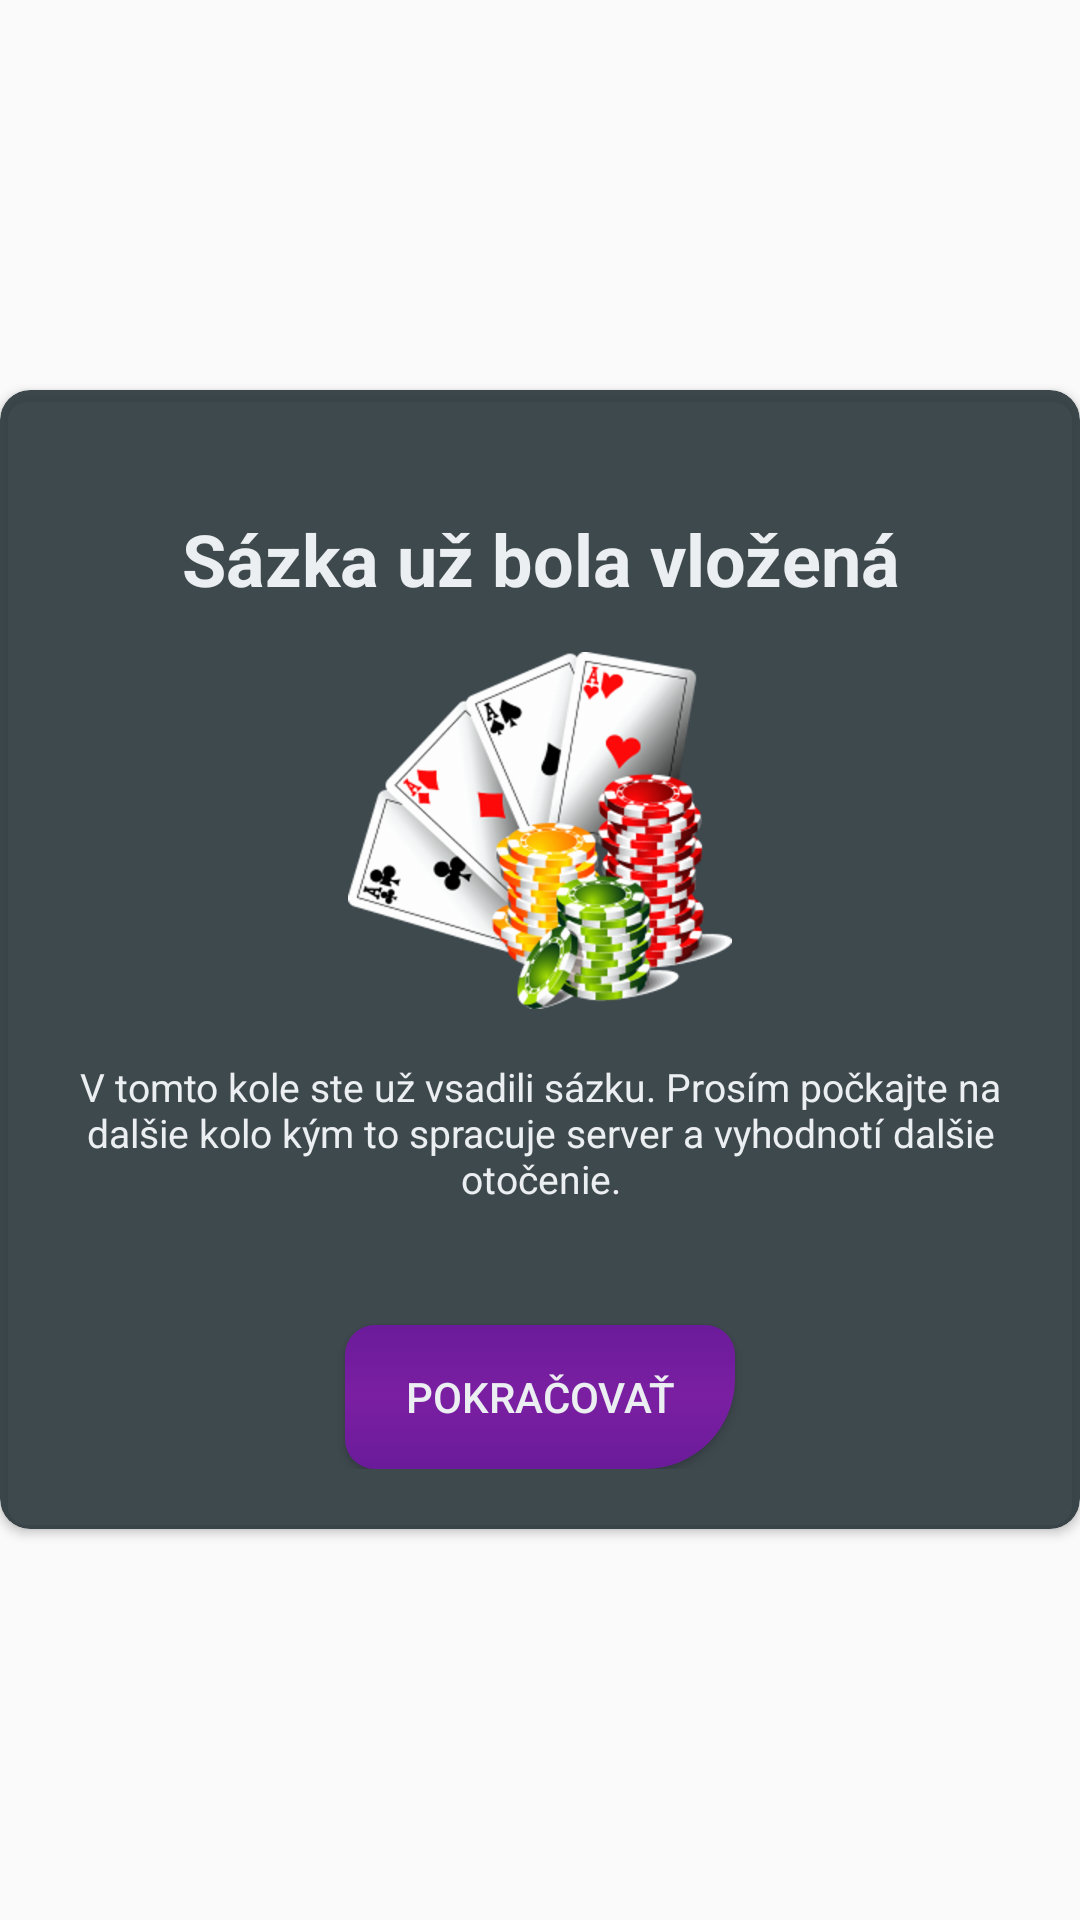

This screen was rendered from an Android layout file. Write that file and the resources it references.
<!-- AndroidManifest.xml: application theme AppTheme -->
<!-- res/layout/you_already_turn_alert_dialog.xml -->
<?xml version="1.0" encoding="utf-8"?>
<RelativeLayout
    xmlns:android="http://schemas.android.com/apk/res/android"
    xmlns:app="http://schemas.android.com/apk/res-auto"
    android:orientation="vertical"
    android:layout_width="match_parent"
    android:layout_height="match_parent"
    android:layout_marginLeft="15dp"
    android:layout_marginRight="15dp"
    android:gravity="center"
    android:layout_gravity="center"
    >
    
    
    <ImageView
        android:layout_width="wrap_content"
        android:layout_height="wrap_content"
        android:layout_marginTop="7dp"
        android:layout_marginRight="7dp"
        android:id="@+id/you_already_turn_image_view_close"
        android:elevation="5dp"
        android:layout_alignParentRight="true"
        android:background="@drawable/icon_alert_dialog_close"
        />
    
    <android.support.v7.widget.CardView
        android:layout_width="match_parent"
        android:layout_height="wrap_content"
        android:layout_alignParentLeft="true"
        android:layout_alignParentTop="true"
        android:layout_alignParentStart="true"
        app:cardCornerRadius="10dp"
        app:cardBackgroundColor="@color/you_already_turn_alert_dialog_background"
        >
        
        <LinearLayout
            android:layout_width="match_parent"
            android:layout_height="wrap_content"
            android:orientation="vertical"
            >
            
            <LinearLayout
                android:layout_width="match_parent"
                android:layout_height="wrap_content"
                android:orientation="vertical"
                android:layout_marginTop="20dp"
                android:layout_marginBottom="20dp"
                >
                
                <TextView
                    android:layout_width="match_parent"
                    android:layout_height="wrap_content"
                    android:id="@+id/you_already_turn_text_header"
                    android:layout_marginLeft="20dp"
                    android:layout_marginRight="20dp"
                    android:layout_marginTop="20dp"
                    android:textAlignment="center"
                    android:textStyle="bold"
                    android:textSize="24dp"
                    android:textColor="@color/you_already_turn_alert_dialog_text_view_header_text"
                    android:text="@string/you_already_turn_alert_dialog_header_message"
                    />
                
                <ImageView
                    android:layout_width="match_parent"
                    android:layout_height="wrap_content"
                    android:id="@+id/you_already_turn_image_view_logo"
                    android:layout_marginLeft="20dp"
                    android:layout_marginRight="20dp"
                    android:layout_marginBottom="10dp"
                    android:layout_marginTop="15dp"
                    android:src="@drawable/you_aiready_turn_image"
                    />
                
                <TextView
                    android:layout_width="match_parent"
                    android:layout_height="wrap_content"
                    android:id="@+id/you_already_turn_text_content"
                    android:layout_marginLeft="20dp"
                    android:layout_marginRight="20dp"
                    android:layout_marginBottom="20dp"
                    android:layout_marginTop="7dp"
                    android:textAlignment="center"
                    android:textStyle="normal"
                    android:textSize="13dp"
                    android:textColor="@color/you_already_turn_alert_dialog_text_view_content_text"
                    android:text="@string/you_already_turn_alert_dialog_content_message"
                    />
                
                <Button
                    android:layout_width="wrap_content"
                    android:layout_height="wrap_content"
                    android:id="@+id/you_already_turn_button_continue"
                    android:layout_gravity="center"
                    android:layout_marginTop="20dp"
                    android:paddingLeft="20dp"
                    android:paddingRight="20dp"
                    android:textColor="@color/you_already_turn_button_text_color"
                    android:text="@string/you_already_turn_alert_dialog_button_continue_txt"
                    android:background="@drawable/you_already_turn_button_selected"
                    />

            </LinearLayout>
        </LinearLayout>

    </android.support.v7.widget.CardView>

</RelativeLayout>
<!-- resources referenced by this layout -->
<resources>
  <color name="you_already_turn_alert_dialog_background">#E1263238</color>
  <color name="you_already_turn_alert_dialog_text_view_content_text">#ECEFF1</color>
  <color name="you_already_turn_alert_dialog_text_view_header_text">#ECEFF1</color>
  <color name="you_already_turn_button_text_color">#ECEFF1</color>
  <!-- drawable you_aiready_turn_image: png bitmap (drawable-hdpi, 51782 bytes) -->
  <!-- drawable you_already_turn_button_selected (drawable) -->
  <?xml version="1.0" encoding="utf-8"?>
  <selector xmlns:android="http://schemas.android.com/apk/res/android">
      <item
          android:state_pressed="true"
          android:drawable="@drawable/you_already_turn_button_press" />
  
      <item
          android:drawable="@drawable/you_already_turn_button_default" />
  
  </selector>
  <string name="you_already_turn_alert_dialog_button_continue_txt">Pokračovať</string>
  <string name="you_already_turn_alert_dialog_content_message">V tomto kole ste už vsadili sázku. Prosím počkajte na dalšie kolo kým to spracuje server a vyhodnotí dalšie otočenie.</string>
  <string name="you_already_turn_alert_dialog_header_message">Sázka už bola vložená</string>
  <style name="AppTheme" parent="Theme.AppCompat.Light.NoActionBar">
          
          <item name="colorPrimary">@color/colorPrimary</item>
          <item name="colorPrimaryDark">@color/colorPrimaryDark</item>
          <item name="colorAccent">@color/colorAccent</item>
          <item name="android:navigationBarColor">@color/colorNavigonBar</item>
      </style>
  <!-- drawable you_already_turn_button_press (drawable) -->
  <?xml version="1.0" encoding="utf-8"?>
  <shape xmlns:android="http://schemas.android.com/apk/res/android" android:shape="rectangle">
      <gradient
          android:angle="-45"
          android:startColor="@color/you_already_turn_button_press_color_start"
          android:centerColor="@color/you_already_turn_button_press_color_center"
          android:endColor="@color/you_already_turn_button_press_color_end"
          />
  
      <corners
          android:radius="10dp"
          android:bottomRightRadius="30dp"
          />
  </shape>
  <!-- drawable you_already_turn_button_default (drawable) -->
  <?xml version="1.0" encoding="utf-8"?>
  <shape xmlns:android="http://schemas.android.com/apk/res/android" android:shape="rectangle">
      <gradient
          android:angle="-45"
          android:startColor="@color/you_already_turn_button_default_color_start"
          android:centerColor="@color/you_already_turn_button_default_color_center"
          android:endColor="@color/you_already_turn_button_default_color_end"
          />
  
      <corners
          android:radius="10dp"
          android:bottomRightRadius="30dp"
          />
  </shape>
  <color name="colorPrimary">#012F47</color>
  <color name="colorPrimaryDark">#01202F</color>
  <color name="colorAccent">#03a4f5</color>
  <color name="colorNavigonBar">#01202F</color>
  <color name="you_already_turn_button_press_color_start">#012F47</color>
  <color name="you_already_turn_button_press_color_center">#01476A</color>
  <color name="you_already_turn_button_press_color_end">#012F47</color>
  <color name="you_already_turn_button_default_color_start">#6A1B9A</color>
  <color name="you_already_turn_button_default_color_center">#7B1FA2</color>
  <color name="you_already_turn_button_default_color_end">#6A1B9A</color>
</resources>
